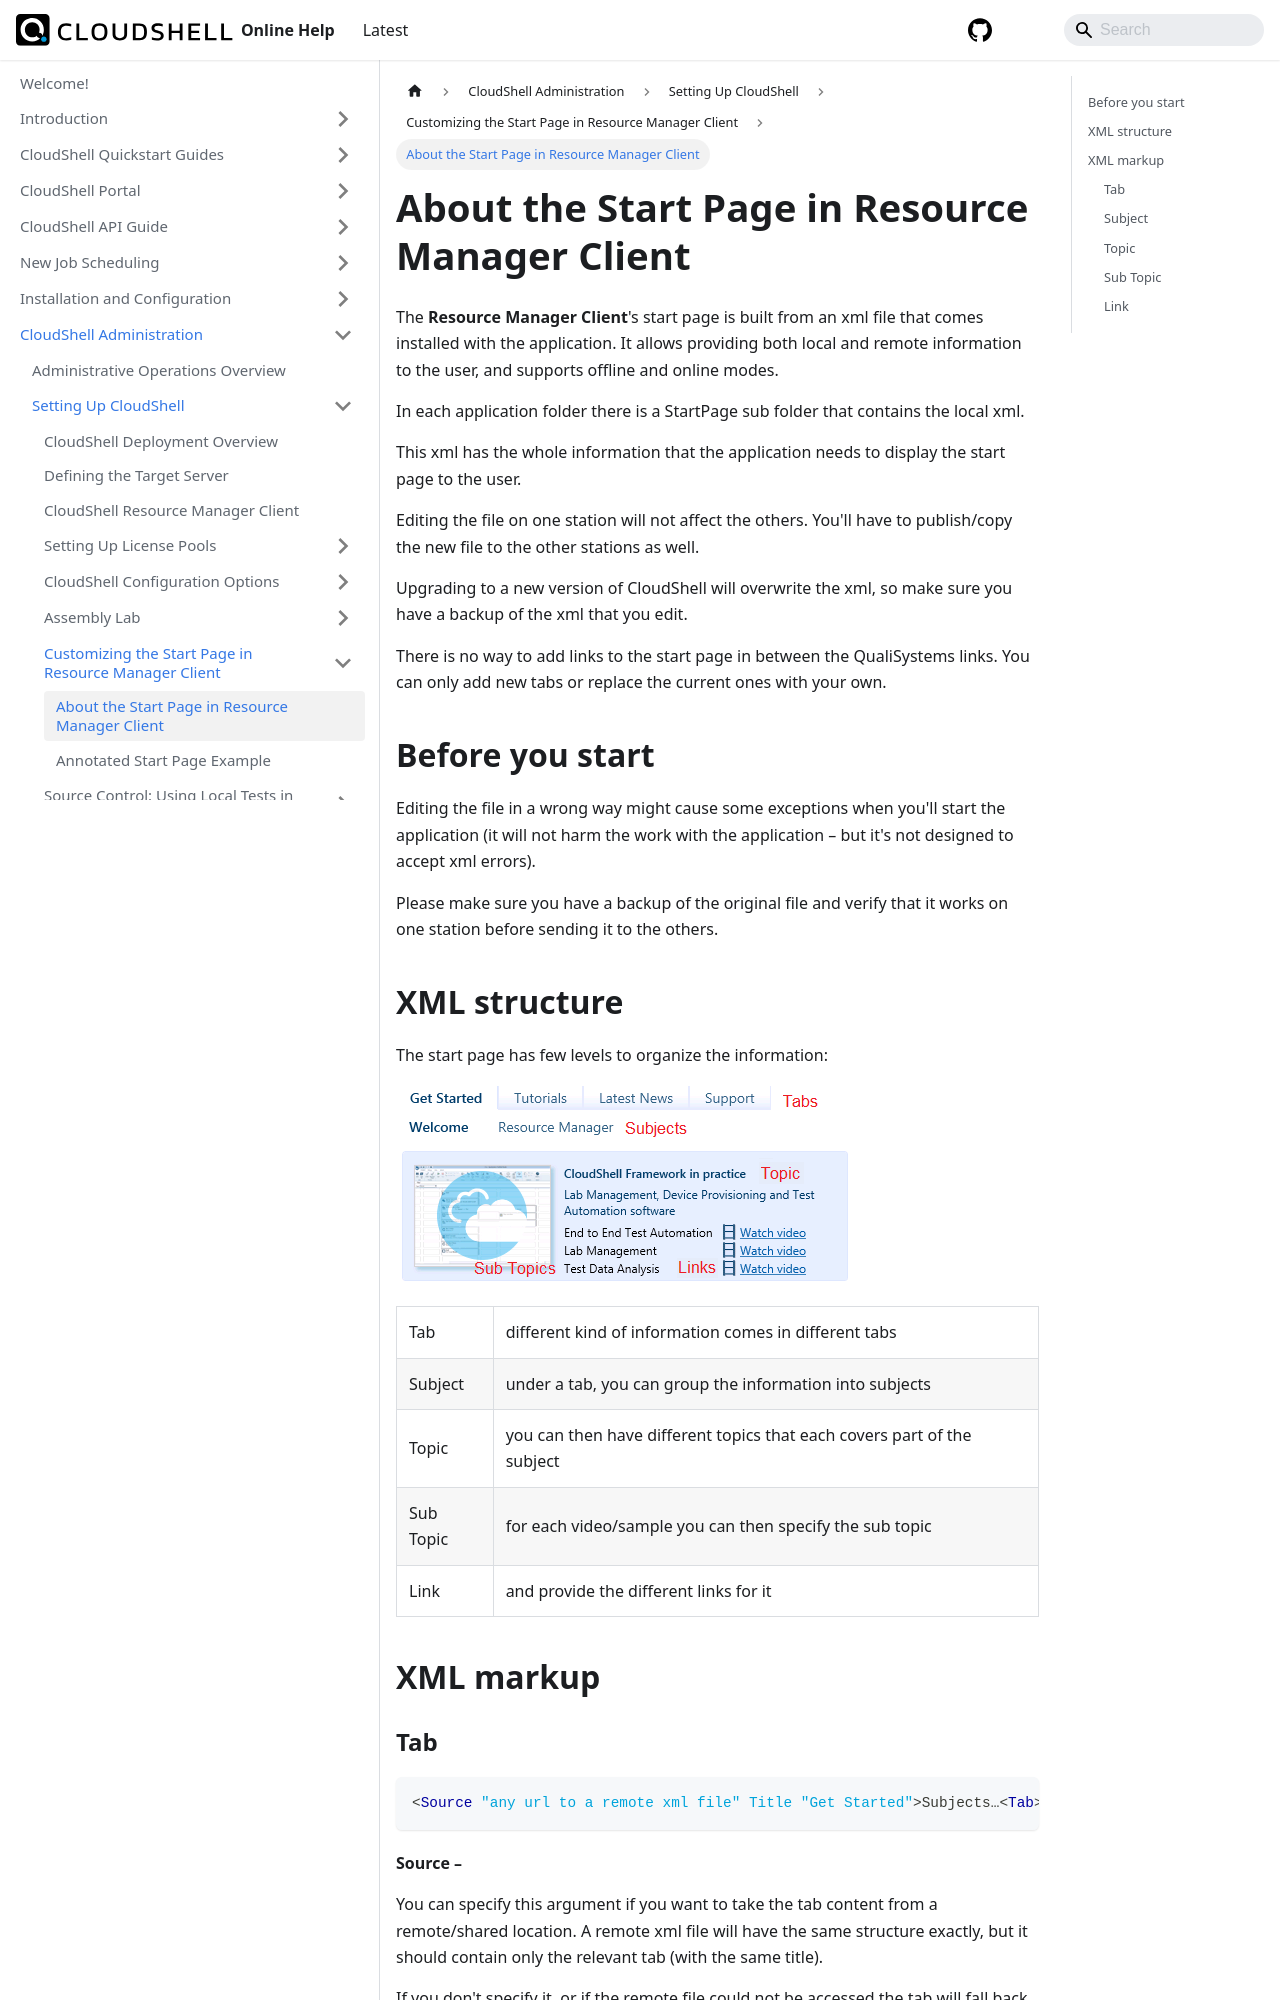

repository: QualiSystems/cloudshell-help · page: admin/setting-up-cloudshell/customizing-the-start-page-in-resource-manager-client/about-the-start-page-in-resource-manager-client.html · generator: docusaurus

---
sidebar_position: 1
---

# About the Start Page in Resource Manager Client

The **Resource Manager Client**'s start page is built from an xml file that comes installed with the application. It allows providing both local and remote information to the user, and supports offline and online modes.

In each application folder there is a StartPage sub folder that contains the local xml.

This xml has the whole information that the application needs to display the start page to the user.

Editing the file on one station will not affect the others. You'll have to publish/copy the new file to the other stations as well.

Upgrading to a new version of CloudShell will overwrite the xml, so make sure you have a backup of the xml that you edit.

There is no way to add links to the start page in between the QualiSystems links. You can only add new tabs or replace the current ones with your own.

## Before you start

Editing the file in a wrong way might cause some exceptions when you'll start the application (it will not harm the work with the application – but it's not designed to accept xml errors).

Please make sure you have a backup of the original file and verify that it works on one station before sending it to the others.

## XML structure

The start page has few levels to organize the information:

![](/Images/Admin-Guide/Setting-Up-CloudShell/The-start-page-is-built-from.png)

<table>
    <tbody>
        <tr>
            <td>Tab</td>
            <td>different kind of information comes in different tabs</td>
        </tr>
        <tr>
            <td>Subject</td>
            <td>under a tab, you can group the information into subjects</td>
        </tr>
        <tr>
            <td>Topic</td>
            <td>you can then have different topics that each covers part of the subject</td>
        </tr>
        <tr>
            <td>Sub Topic</td>
            <td>for each video/sample you can then specify the sub topic</td>
        </tr>
        <tr>
            <td>Link</td>
            <td>and provide the different links for it</td>
        </tr>
    </tbody>
</table>

## XML markup
